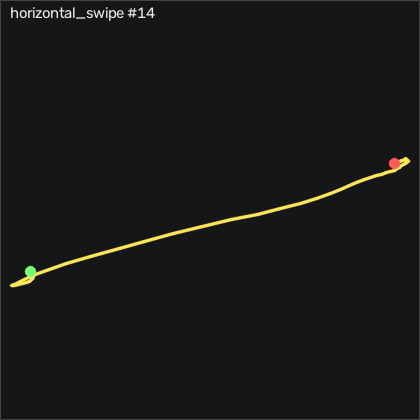

Data behind this chart, as committed beside it:
t_s, ax, ay, az, gx, gy, gz, seq
0.00000, -0.894, -0.288, 0.01700, 3.915, 1.546, 3.982, 21529
0.01000, -0.888, -0.299, 0.01700, 5.226, 3.009, 1.604, 21530
0.02000, -0.897, -0.302, 0.01400, 6.537, 5.021, -1.018, 21531
0.03100, -0.905, -0.308, 0.01900, 6.445, 6.668, -3.61, 21532
0.04000, -0.917, -0.335, 0.01400, 5.561, 8.619, -6.78, 21533
0.05000, -0.912, -0.392, -0.00400, 4.128, 10.72, -9.28, 21534
0.06000, -0.918, -0.469, -0.00900, 2.482, 12.55, -10.13, 21535
0.07100, -0.934, -0.575, -0.03300, 0.3165, 14.26, -9.25, 21536
0.08000, -0.94, -0.687, -0.06100, -4.225, 15.33, -5.957, 21537
0.09000, -0.928, -0.808, -0.08400, -7.122, 18.59, 0.5372, 21538
0.1, -0.925, -0.923, -0.122, -16.54, 19.72, 5.14, 21539
0.11, -0.897, -1.092, -0.187, -30.84, 17.4, 14.41, 21540
0.12, -0.873, -1.213, -0.297, -41.91, 18.56, 28.1, 21541
0.13, -0.837, -1.339, -0.395, -52.15, 14.69, 40.84, 21542
0.14, -0.827, -1.469, -0.508, -56.3, 11.42, 48.01, 21543
0.15, -0.772, -1.641, -0.621, -46.06, 10.97, 54.04, 21544
0.16, -0.663, -1.825, -0.805, -33.92, 4.046, 62.09, 21545
0.17, -0.615, -1.999, -1.026, -5.353, -2.844, 74.04, 21546
0.18, -0.596, -2.162, -1.194, 38.09, -16.05, 95.81, 21547
0.19, -0.455, -2.146, -1.337, 84.28, -41.11, 126.7, 21548
0.201, -0.318, -1.913, -1.367, 146.1, -64.61, 157.7, 21549
0.21, -0.169, -1.552, -1.394, 214.6, -81.23, 183.1, 21550
0.22, -0.00100, -1.133, -1.356, 278.6, -93.64, 203.2, 21551
0.23, 0.04000, -0.696, -1.32, 331.7, -96.2, 223.7, 21552
0.241, 0.105, -0.133, -1.248, 360.8, -104.4, 244.3, 21553
0.25, 0.145, 0.445, -1.139, 385, -108.9, 258.5, 21554
0.26, 0.08900, 0.987, -0.94, 400.1, -106.3, 261.5, 21555
0.27, -0.03300, 1.404, -0.719, 399, -101, 251.1, 21556
0.28, -0.178, 1.684, -0.527, 389.5, -88.24, 234.2, 21557
0.29, -0.312, 1.87, -0.357, 362.1, -78.67, 216.6, 21558
0.3, -0.433, 2.098, -0.157, 317.8, -76.93, 195.3, 21559
0.31, -0.55, 2.224, 0.03400, 271.4, -73.06, 168, 21560
0.32, -0.53, 2.057, 0.132, 226, -68.12, 142.4, 21561
0.33, -0.519, 1.864, 0.181, 183, -64.52, 127.9, 21562
0.34, -0.532, 1.68, 0.181, 146.6, -55.34, 116.8, 21563
0.35, -0.543, 1.534, 0.15, 116.7, -49.31, 112.1, 21564
0.36, -0.583, 1.461, 0.105, 100.9, -42.84, 105.1, 21565
0.371, -0.634, 1.427, 0.12, 95.77, -37.08, 94.04, 21566
0.38, -0.676, 1.432, 0.156, 91.11, -32.51, 81.7, 21567
0.39, -0.714, 1.399, 0.169, 85.62, -25.89, 68.1, 21568
0.4, -0.73, 1.331, 0.161, 77.05, -21.78, 54.96, 21569
0.41, -0.741, 1.258, 0.155, 66.81, -19.03, 45.96, 21570
0.42, -0.75, 1.189, 0.138, 55.96, -17.81, 40.75, 21571
0.43, -0.76, 1.126, 0.128, 47.24, -18.45, 37.24, 21572
0.44, -0.755, 1.075, 0.142, 40.9, -20.74, 34.5, 21573
0.45, -0.759, 1.056, 0.151, 35.38, -21.47, 32.43, 21574
0.46, -0.765, 1.055, 0.171, 30.13, -20.89, 29.81, 21575
0.47, -0.759, 1.032, 0.197, 25.59, -19.31, 24.41, 21576
0.48, -0.767, 0.989, 0.204, 21.48, -15.8, 16.73, 21577
0.49, -0.763, 0.936, 0.208, 16.63, -12.36, 9.317, 21578
0.501, -0.767, 0.872, 0.208, 11.78, -8.485, 2.305, 21579
0.51, -0.766, 0.792, 0.193, 6.354, -5.1, -2.908, 21580
0.52, -0.761, 0.695, 0.158, 0.4995, -3.027, -4.616, 21581
0.53, -0.771, 0.613, 0.13, -4.012, -3.149, -2.756, 21582
0.541, -0.773, 0.567, 0.119, -6.847, -5.436, 1.238, 21583
0.55, -0.752, 0.542, 0.139, -7.64, -7.783, 4.378, 21584
0.56, -0.752, 0.55, 0.156, -6.878, -8.271, 5.293, 21585
0.57, -0.745, 0.566, 0.175, -5.384, -6.533, 3.586, 21586
0.58, -0.741, 0.577, 0.191, -2.67, -2.6, -0.9268, 21587
0.59, -0.764, 0.593, 0.191, -1.39, 2.278, -5.927, 21588
... 21 more rows
